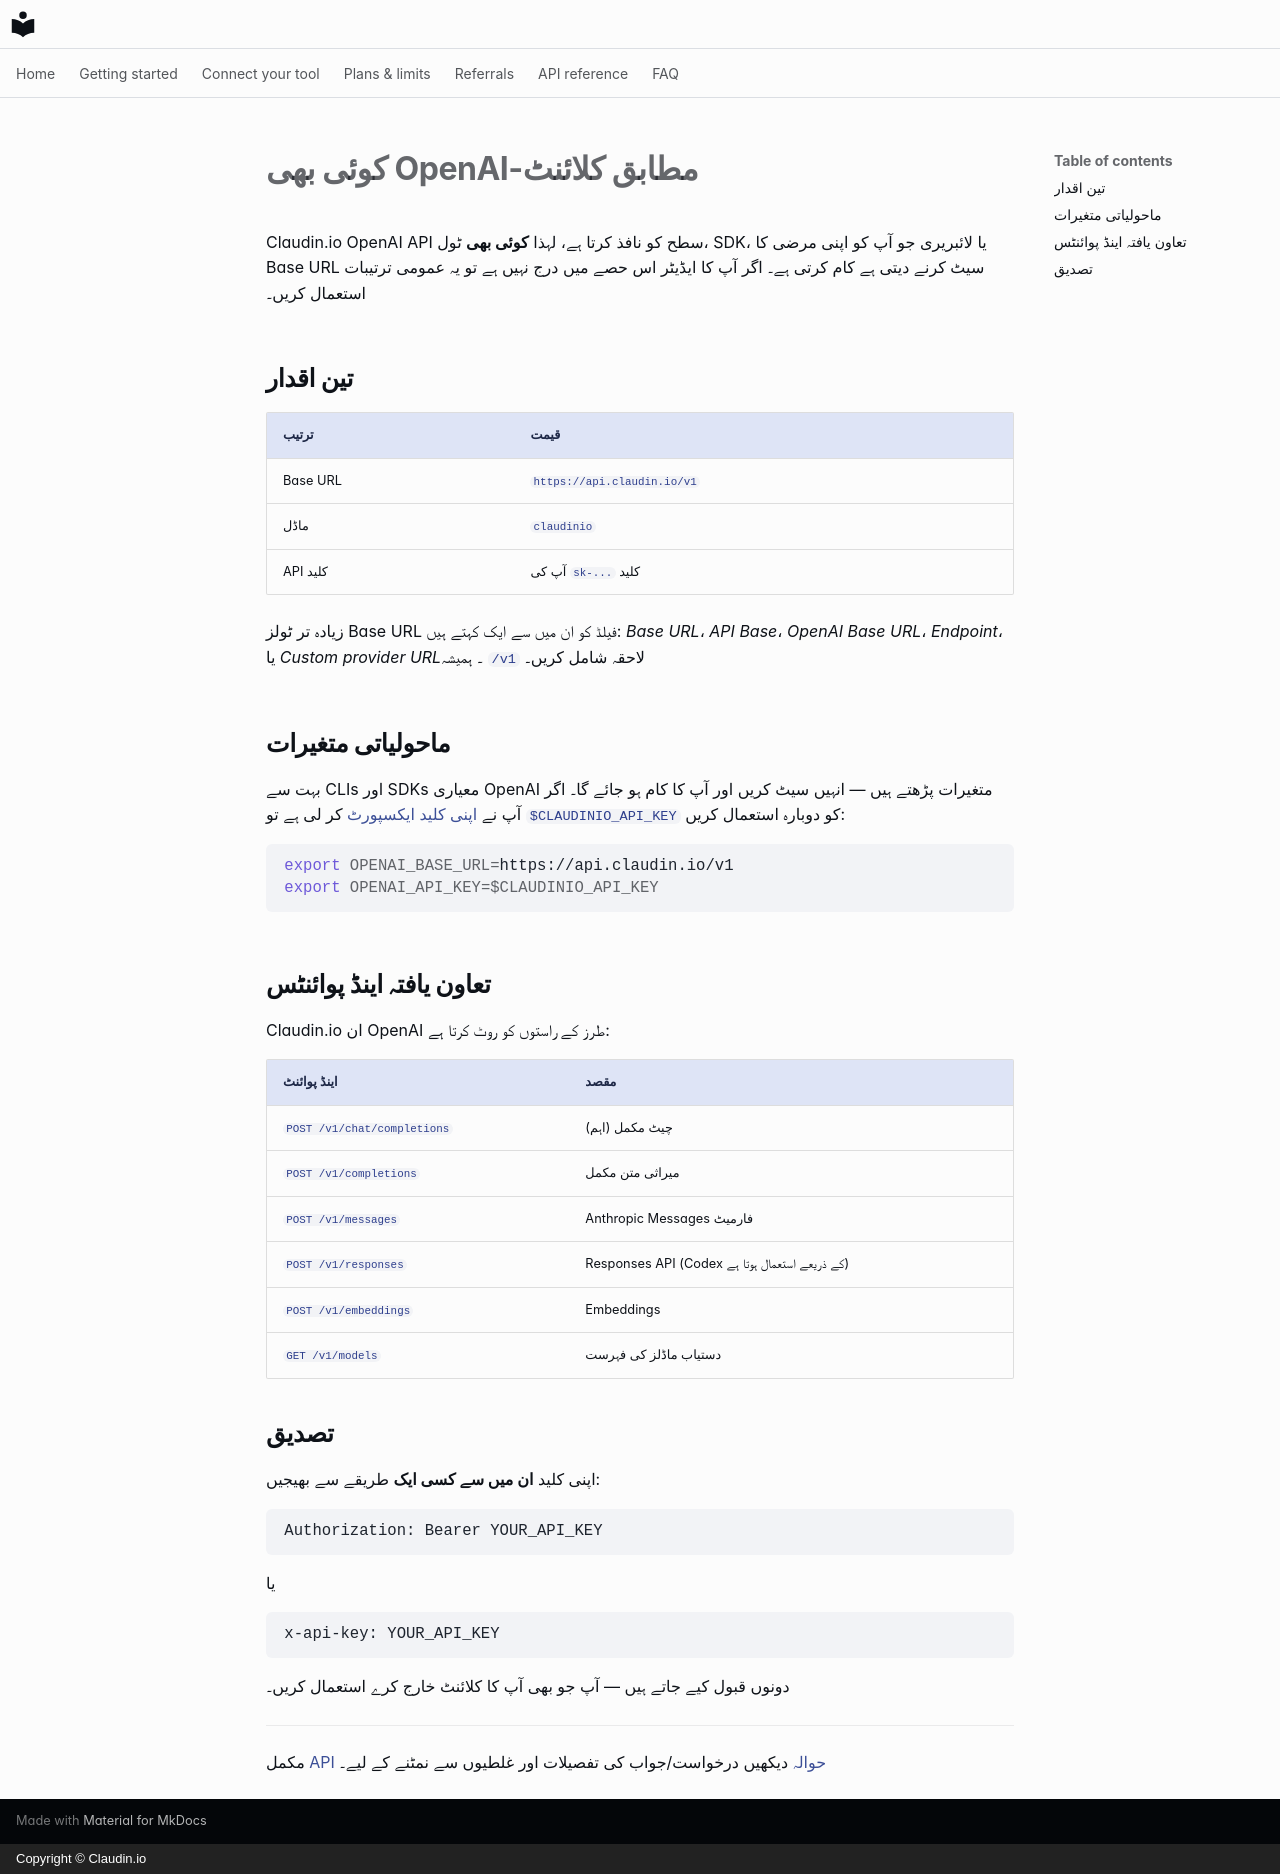

repository: claudin-io/docs · page: clients/openai-compatible.ur/index.html · generator: mkdocs · copyright: Copyright © Claudin.io

# کوئی بھی OpenAI-مطابق کلائنٹ

Claudin.io OpenAI API سطح کو نافذ کرتا ہے، لہذا **کوئی بھی** ٹول، SDK، یا لائبریری جو آپ کو اپنی مرضی کا Base URL سیٹ کرنے دیتی ہے کام کرتی ہے۔ اگر آپ کا ایڈیٹر اس حصے میں درج نہیں ہے تو یہ عمومی ترتیبات استعمال کریں۔

## تین اقدار

| ترتیب | قیمت |
| --- | --- |
| Base URL | `https://api.claudin.io/v1` |
| ماڈل | `claudinio` |
| API کلید | آپ کی `sk-...` کلید |

زیادہ تر ٹولز Base URL فیلڈ کو ان میں سے ایک کہتے ہیں: *Base URL*، *API Base*، *OpenAI Base URL*، *Endpoint*، یا *Custom provider URL*۔ ہمیشہ `/v1` لاحقہ شامل کریں۔

## ماحولیاتی متغیرات

بہت سے CLIs اور SDKs معیاری OpenAI متغیرات پڑھتے ہیں — انہیں سیٹ کریں اور آپ کا کام ہو جائے گا۔ اگر آپ نے [اپنی کلید ایکسپورٹ](../getting-started/set-your-key.md) کر لی ہے تو `$CLAUDINIO_API_KEY` کو دوبارہ استعمال کریں:

```bash
export OPENAI_BASE_URL=https://api.claudin.io/v1
export OPENAI_API_KEY=$CLAUDINIO_API_KEY
```

## تعاون یافتہ اینڈ پوائنٹس

Claudin.io ان OpenAI طرز کے راستوں کو روٹ کرتا ہے:

| اینڈ پوائنٹ | مقصد |
| --- | --- |
| `POST /v1/chat/completions` | چیٹ مکمل (اہم) |
| `POST /v1/completions` | میراثی متن مکمل |
| `POST /v1/messages` | Anthropic Messages فارمیٹ |
| `POST /v1/responses` | Responses API (Codex کے ذریعے استعمال ہوتا ہے) |
| `POST /v1/embeddings` | Embeddings |
| `GET /v1/models` | دستیاب ماڈلز کی فہرست |

## تصدیق

اپنی کلید **ان میں سے کسی ایک** طریقے سے بھیجیں:

```http
Authorization: Bearer YOUR_API_KEY
```

یا

```http
x-api-key: YOUR_API_KEY
```

دونوں قبول کیے جاتے ہیں — آپ جو بھی آپ کا کلائنٹ خارج کرے استعمال کریں۔

---

مکمل [API حوالہ](../api-reference.md) دیکھیں درخواست/جواب کی تفصیلات اور غلطیوں سے نمٹنے کے لیے۔
